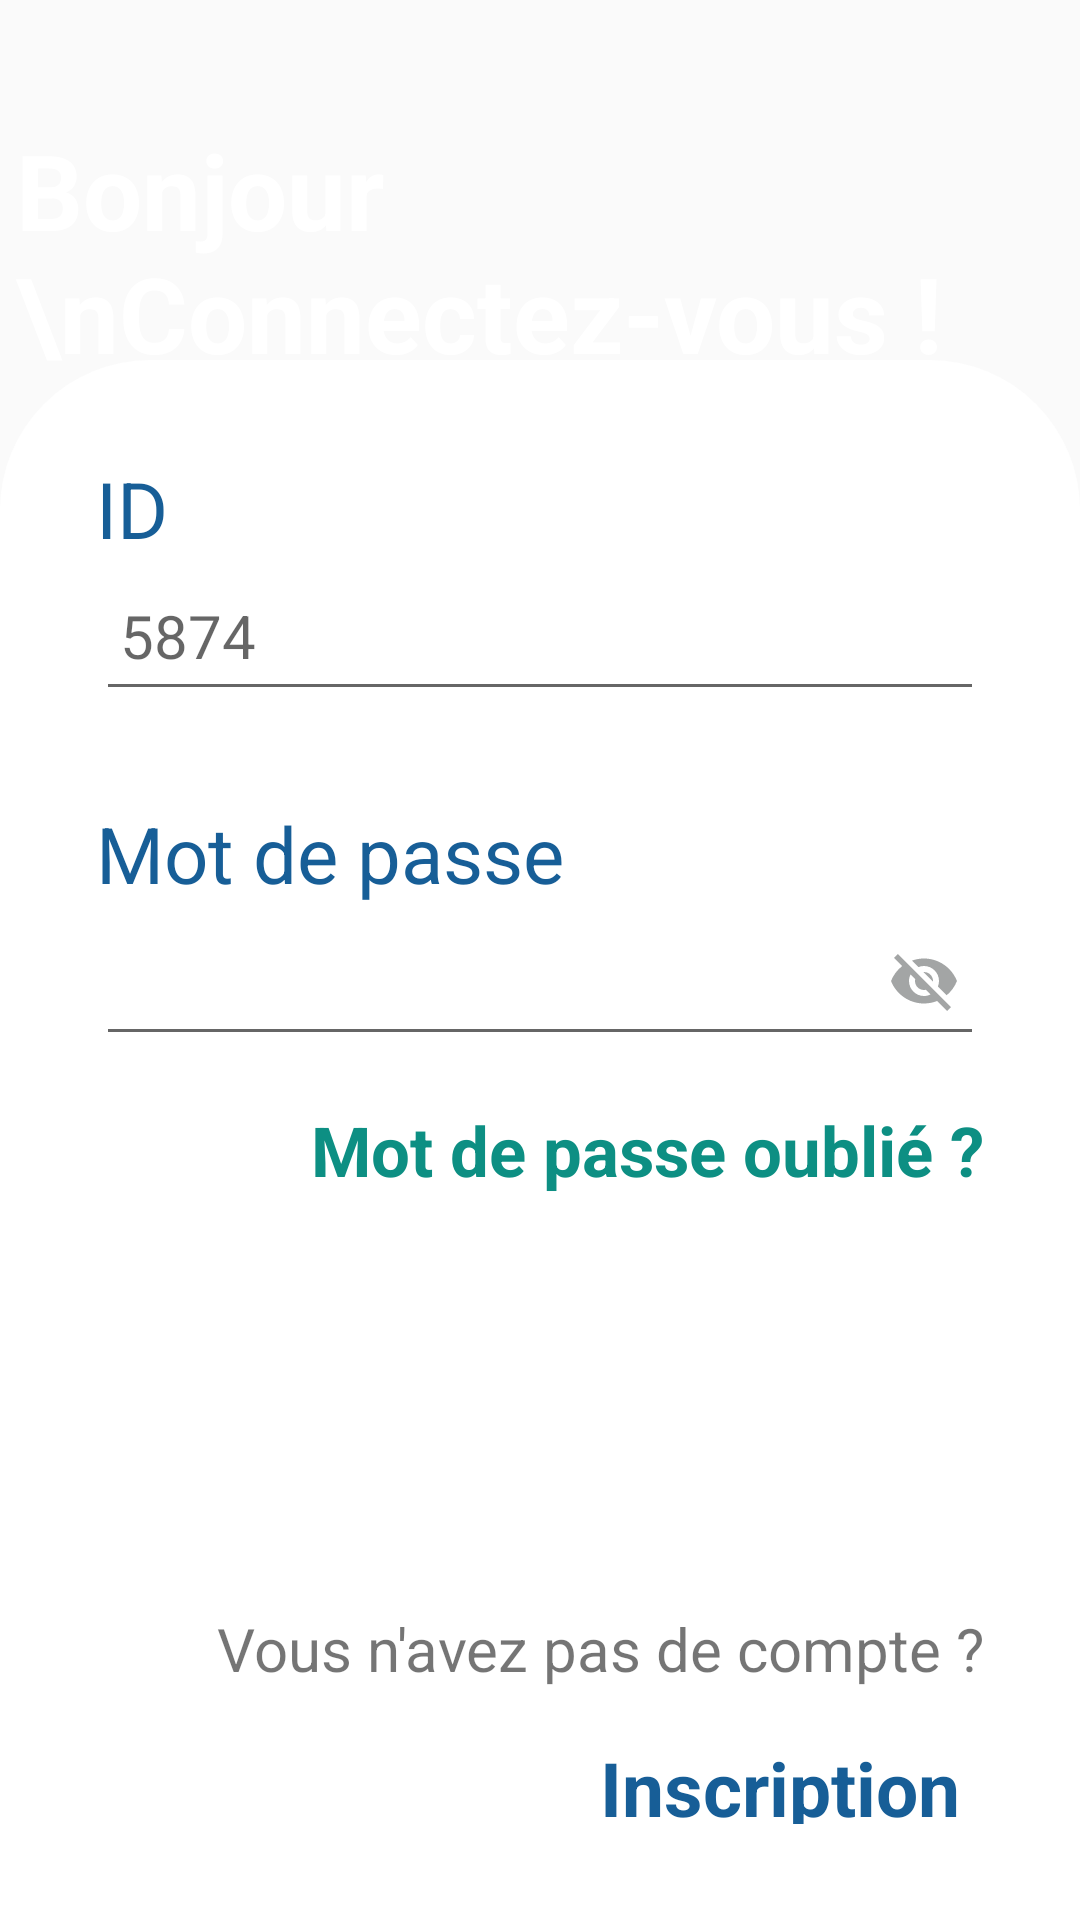

The Android layout XML behind this screen, and the referenced resources:
<!-- AndroidManifest.xml: application theme AppTheme -->
<!-- res/layout/activity_sing_in.xml -->
<?xml version="1.0" encoding="utf-8"?>
<androidx.constraintlayout.widget.ConstraintLayout
    xmlns:android="http://schemas.android.com/apk/res/android"
    xmlns:app="http://schemas.android.com/apk/res-auto"
    xmlns:tools="http://schemas.android.com/tools"
    android:layout_width="match_parent"
    android:layout_height="match_parent"
    tools:context=".MainActivity">

    
    <androidx.constraintlayout.widget.ConstraintLayout
        android:id="@+id/firstConstraintLayout"
        android:layout_width="match_parent"
        android:layout_height="match_parent">

        <ImageView
            android:id="@+id/imageView"
            android:layout_width="454dp"
            android:layout_height="296dp"
            android:src="@drawable/arriere"
            app:layout_constraintBottom_toBottomOf="parent"
            app:layout_constraintEnd_toEndOf="parent"
            app:layout_constraintHorizontal_bias="0.511"
            app:layout_constraintStart_toStartOf="parent"
            app:layout_constraintTop_toTopOf="parent"
            app:layout_constraintVertical_bias="0.0" />

        <LinearLayout
            android:layout_width="match_parent"
            android:layout_height="520dp"
            android:orientation="vertical"
            app:layout_constraintBottom_toBottomOf="parent"
            app:layout_constraintEnd_toEndOf="parent"
            app:layout_constraintStart_toStartOf="parent"
            android:background="@drawable/background"
            android:padding="32dp">

            <TextView
                android:id="@+id/textView3"
                android:layout_width="match_parent"
                android:layout_height="wrap_content"
                android:text="ID"
                android:textSize="26dp"
                android:textStyle="normal"
                android:textColor="#175E97"
                />

            <EditText
                android:id="@+id/editTextText"
                android:layout_width="match_parent"
                android:layout_height="50dp"
                android:ems="10"
                android:inputType="number"
                android:hint="5874"
                android:padding="8dp"
                android:textSize="20sp"
                android:drawableEnd="@drawable/done_icone"
                />
            <View
                android:layout_width="wrap_content"
                android:layout_height="30dp"/>
            <TextView
                android:id="@+id/textView4"
                android:layout_width="match_parent"
                android:layout_height="wrap_content"
                android:text="Mot de passe"
                android:textSize="26dp"
                android:textStyle="normal"
                android:textColor="#175E97"
                />

            <EditText
                android:id="@+id/editTextText1"
                android:layout_width="match_parent"
                android:layout_height="50dp"
                android:ems="10"
                android:inputType="textPassword"
                android:padding="8dp"
                android:textSize="20sp"
                android:drawableEnd="@drawable/visibilite_off"
                />

            <RelativeLayout
                android:layout_width="wrap_content"
                android:layout_height="168dp"
                android:layout_marginTop="16dp">

                <TextView
                    android:id="@+id/textView5"
                    android:layout_width="348dp"
                    android:layout_height="wrap_content"
                    android:layout_alignParentStart="true"
                    android:layout_alignParentEnd="true"
                    android:layout_marginStart="0dp"
                    android:layout_marginEnd="0dp"
                    android:text="Mot de passe oublié ?"
                    android:textColor="#0D8F83"
                    android:textSize="23dp"
                    android:textStyle="bold"
                    android:gravity="end"
                    />

                <Button
                    android:id="@+id/mon_bouton"
                    android:layout_width="203dp"
                    android:layout_height="42dp"
                    android:layout_below="@id/textView5"
                    android:layout_alignParentEnd="true"
                    android:layout_marginTop="40dp"
                    android:layout_marginEnd="86dp"
                    android:background="@drawable/arriere"
                    android:text="Confirmer"
                    android:textColor="#ffff"
                    android:textSize="25dp"
                    android:textStyle="bold" />

            </RelativeLayout>

            <RelativeLayout
                android:layout_width="match_parent"
                android:layout_height="wrap_content">

                <TextView
                    android:id="@+id/textView8"
                    android:layout_width="348dp"
                    android:layout_height="40dp"
                    android:layout_alignParentEnd="true"
                    android:gravity="end"
                    android:text="Vous n'avez pas de compte ?"
                    android:textSize="20dp" />

                <TextView
                    android:id="@+id/textView9"
                    android:layout_width="match_parent"
                    android:layout_height="40dp"
                    android:layout_below="@id/textView8"
                    android:layout_alignParentEnd="true"
                    android:layout_marginTop="3dp"
                    android:layout_marginEnd="8dp"
                    android:gravity="end"
                    android:text="Inscription"
                    android:textColor="#175E97"
                    android:textSize="25dp"
                    android:textStyle="bold" />

            </RelativeLayout>


        </LinearLayout>

        <TextView
            android:id="@+id/textView6"
            android:layout_width="326dp"
            android:layout_height="110dp"
            android:layout_marginTop="40dp"
            android:text="Bonjour \nConnectez-vous !"
            android:textColor="#ffff"
            android:textSize="35dp"
            android:textStyle="bold"
            app:layout_constraintEnd_toEndOf="parent"
            app:layout_constraintHorizontal_bias="0.159"
            app:layout_constraintStart_toStartOf="parent"
            app:layout_constraintTop_toTopOf="parent" />


    </androidx.constraintlayout.widget.ConstraintLayout>


</androidx.constraintlayout.widget.ConstraintLayout>
<!-- resources referenced by this layout -->
<resources>
  <!-- drawable background (drawable) -->
  <?xml version="1.0" encoding="utf-8"?>
  <selector xmlns:android="http://schemas.android.com/apk/res/android">
      <item>
          <shape android:shape="rectangle">
              <solid android:color="#ffff"/>
              <corners android:topRightRadius="50dp" android:topLeftRadius="50dp"/>
  
          </shape>
      </item>
  
  </selector>
  <!-- drawable visibilite_off (drawable) -->
  <vector android:height="24dp" android:tint="#A3A5A5"
      android:viewportHeight="24" android:viewportWidth="24"
      android:width="24dp" xmlns:android="http://schemas.android.com/apk/res/android">
      <path android:fillColor="@android:color/white" android:pathData="M12,7c2.76,0 5,2.24 5,5 0,0.65 -0.13,1.26 -0.36,1.83l2.92,2.92c1.51,-1.26 2.7,-2.89 3.43,-4.75 -1.73,-4.39 -6,-7.5 -11,-7.5 -1.4,0 -2.74,0.25 -3.98,0.7l2.16,2.16C10.74,7.13 11.35,7 12,7zM2,4.27l2.28,2.28 0.46,0.46C3.08,8.3 1.78,10.02 1,12c1.73,4.39 6,7.5 11,7.5 1.55,0 3.03,-0.3 4.38,-0.84l0.42,0.42L19.73,22 21,20.73 3.27,3 2,4.27zM7.53,9.8l1.55,1.55c-0.05,0.21 -0.08,0.43 -0.08,0.65 0,1.66 1.34,3 3,3 0.22,0 0.44,-0.03 0.65,-0.08l1.55,1.55c-0.67,0.33 -1.41,0.53 -2.2,0.53 -2.76,0 -5,-2.24 -5,-5 0,-0.79 0.2,-1.53 0.53,-2.2zM11.84,9.02l3.15,3.15 0.02,-0.16c0,-1.66 -1.34,-3 -3,-3l-0.17,0.01z"/>
  </vector>
  <style name="AppTheme" parent="Theme.AppCompat.DayNight.NoActionBar">
  
      </style>
</resources>
